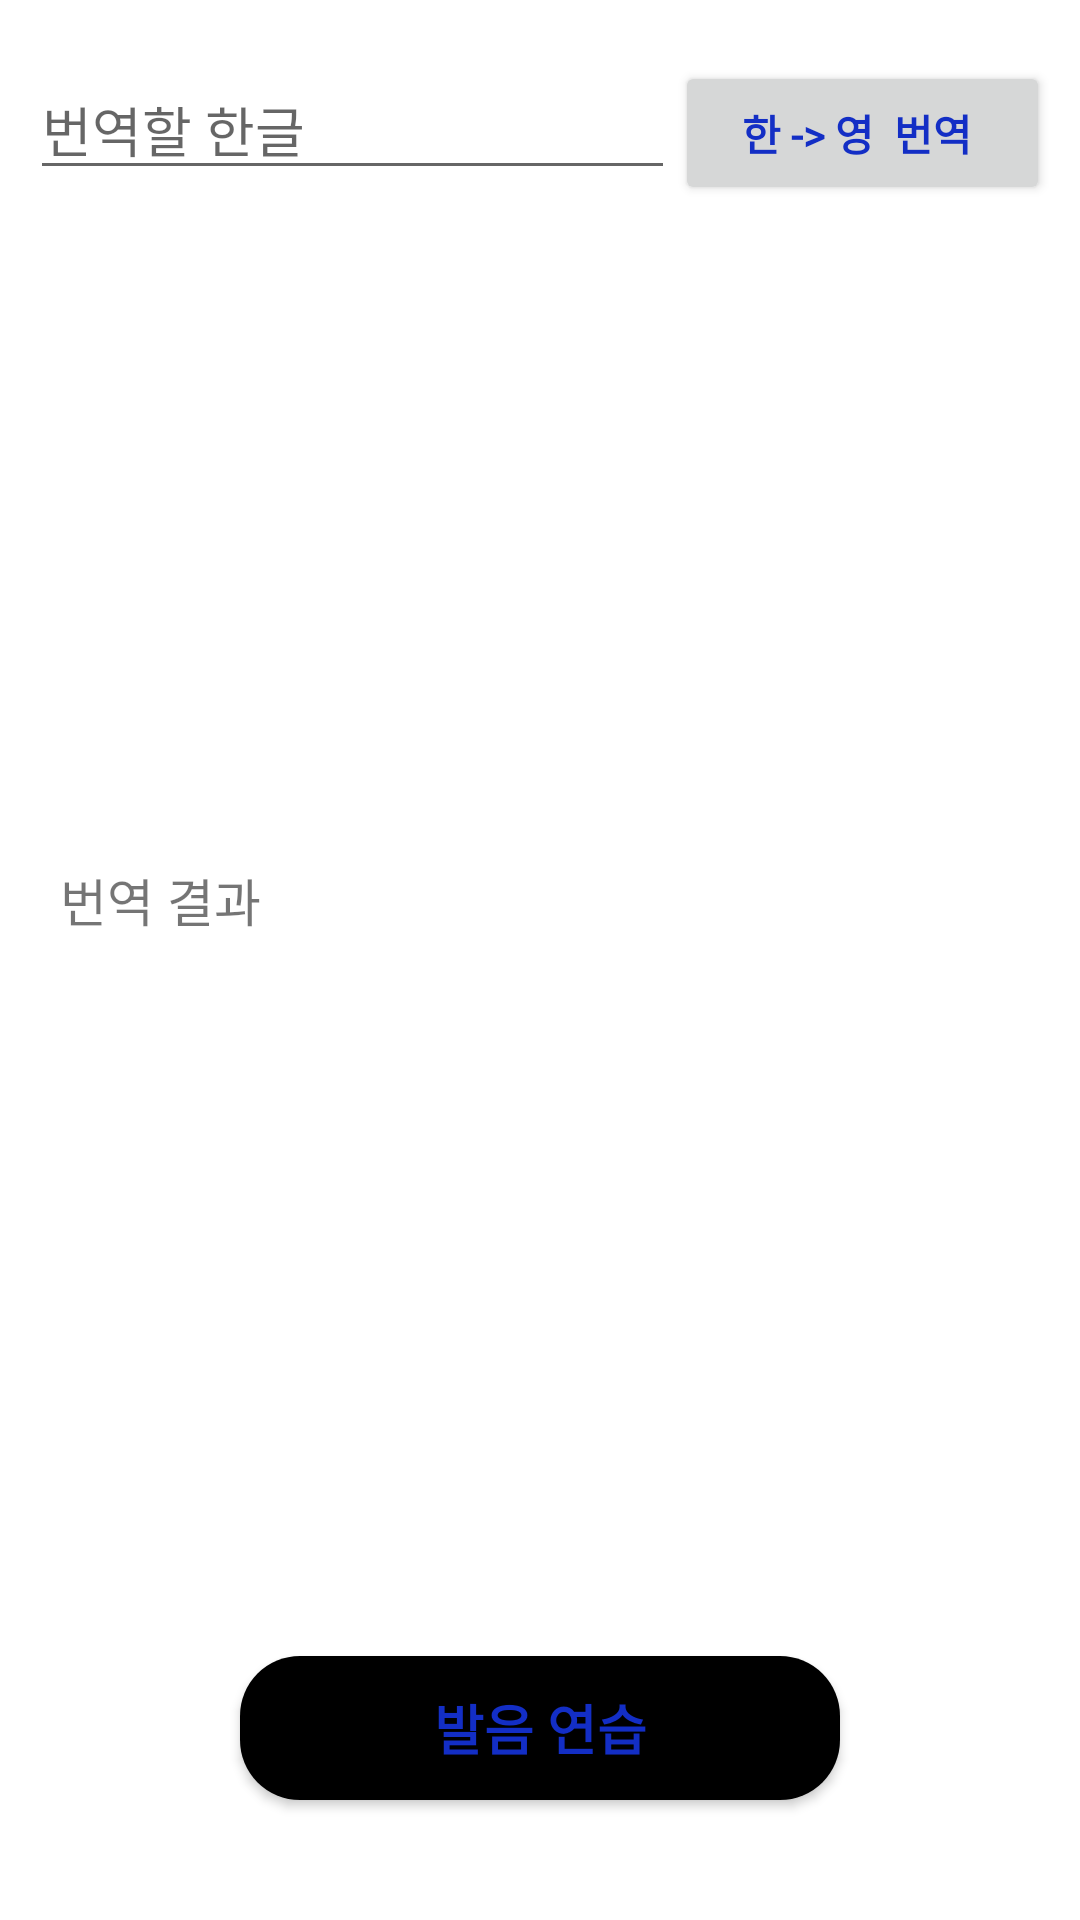

This screen was rendered from an Android layout file. Write that file and the resources it references.
<!-- AndroidManifest.xml: application theme Theme.SamApp -->
<!-- res/layout/activity_kr_en.xml -->
<?xml version="1.0" encoding="utf-8"?>
<LinearLayout xmlns:android="http://schemas.android.com/apk/res/android"
    android:layout_width="match_parent"
    android:layout_height="match_parent"
    android:orientation="vertical">

    <LinearLayout
        android:layout_width="match_parent"
        android:layout_height="wrap_content"
        android:layout_weight="1"
        android:orientation="horizontal">

        <EditText
            android:id="@+id/kr_en"
            android:layout_marginLeft="10dp"
            android:layout_marginTop="20dp"
            android:layout_width="150dp"
            android:layout_height="wrap_content"
            android:layout_weight="1"
            android:ems="10"
            android:hint="번역할 한글"
            android:inputType="text"
            android:fontFamily="@font/no3"/>

        <Button
            android:id="@+id/kr_enButton"
            android:layout_width="60dp"
            android:layout_height="wrap_content"
            android:layout_weight="1"
            android:text="한 -> 영  번역 "
            android:textStyle="bold"
            android:fontFamily="@font/no3"
            android:textColor="@color/blue"
            android:layout_marginTop="20dp"
            android:layout_marginRight="10dp"/>

    </LinearLayout>

    <TextView
        android:id="@+id/kr_enText"
        android:layout_width="match_parent"
        android:layout_height="wrap_content"
        android:layout_weight="1"
        android:text="번역 결과"
        android:fontFamily="@font/no3"
        android:layout_marginLeft="20dp"
        android:layout_marginRight="20dp"
        android:layout_marginBottom="20dp"
        android:textSize="17sp"/>

    <Button
        android:layout_width="200dp"
        android:layout_height="wrap_content"
        android:id="@+id/tts_btn"
        android:layout_gravity="center"
        android:layout_marginBottom="40dp"
        android:background="@drawable/btn_black"
        android:text="발음 연습"
        android:fontFamily="@font/no3"
        android:textSize="18sp"
        android:textColor="@color/blue"
        android:textStyle="bold"/>


</LinearLayout>
<!-- resources referenced by this layout -->
<resources>
  <color name="blue">#132EC5</color>
  <!-- drawable btn_black (drawable) -->
  <?xml version="1.0" encoding="utf-8"?>
  <shape xmlns:android="http://schemas.android.com/apk/res/android"
      android:padding="10dp"
      android:shape="rectangle">
      <solid android:color="#000000"/>
  
      <corners
          android:topLeftRadius="20dp"
          android:topRightRadius="20dp"
          android:bottomRightRadius="20dp"
          android:bottomLeftRadius="20dp"/>
  
  </shape>
  <style name="Theme.SamApp" parent="Theme.MaterialComponents.DayNight.NoActionBar">
          
          
          <item name="windowNoTitle">true</item>
          <item name="colorPrimary">@color/test</item>
          <item name="colorPrimaryVariant">@color/test</item>
          <item name="colorOnPrimary">@color/white</item>
          
          <item name="colorSecondary">@color/teal_200</item>
          <item name="colorSecondaryVariant">@color/teal_700</item>
          <item name="colorOnSecondary">@color/black</item>
          
          <item name="android:statusBarColor">@color/test</item>
          
      </style>
  <color name="test">#ffd400</color>
  <color name="white">#FFFFFFFF</color>
  <color name="teal_200">#FF03DAC5</color>
  <color name="teal_700">#FF018786</color>
  <color name="black">#FF000000</color>
</resources>
